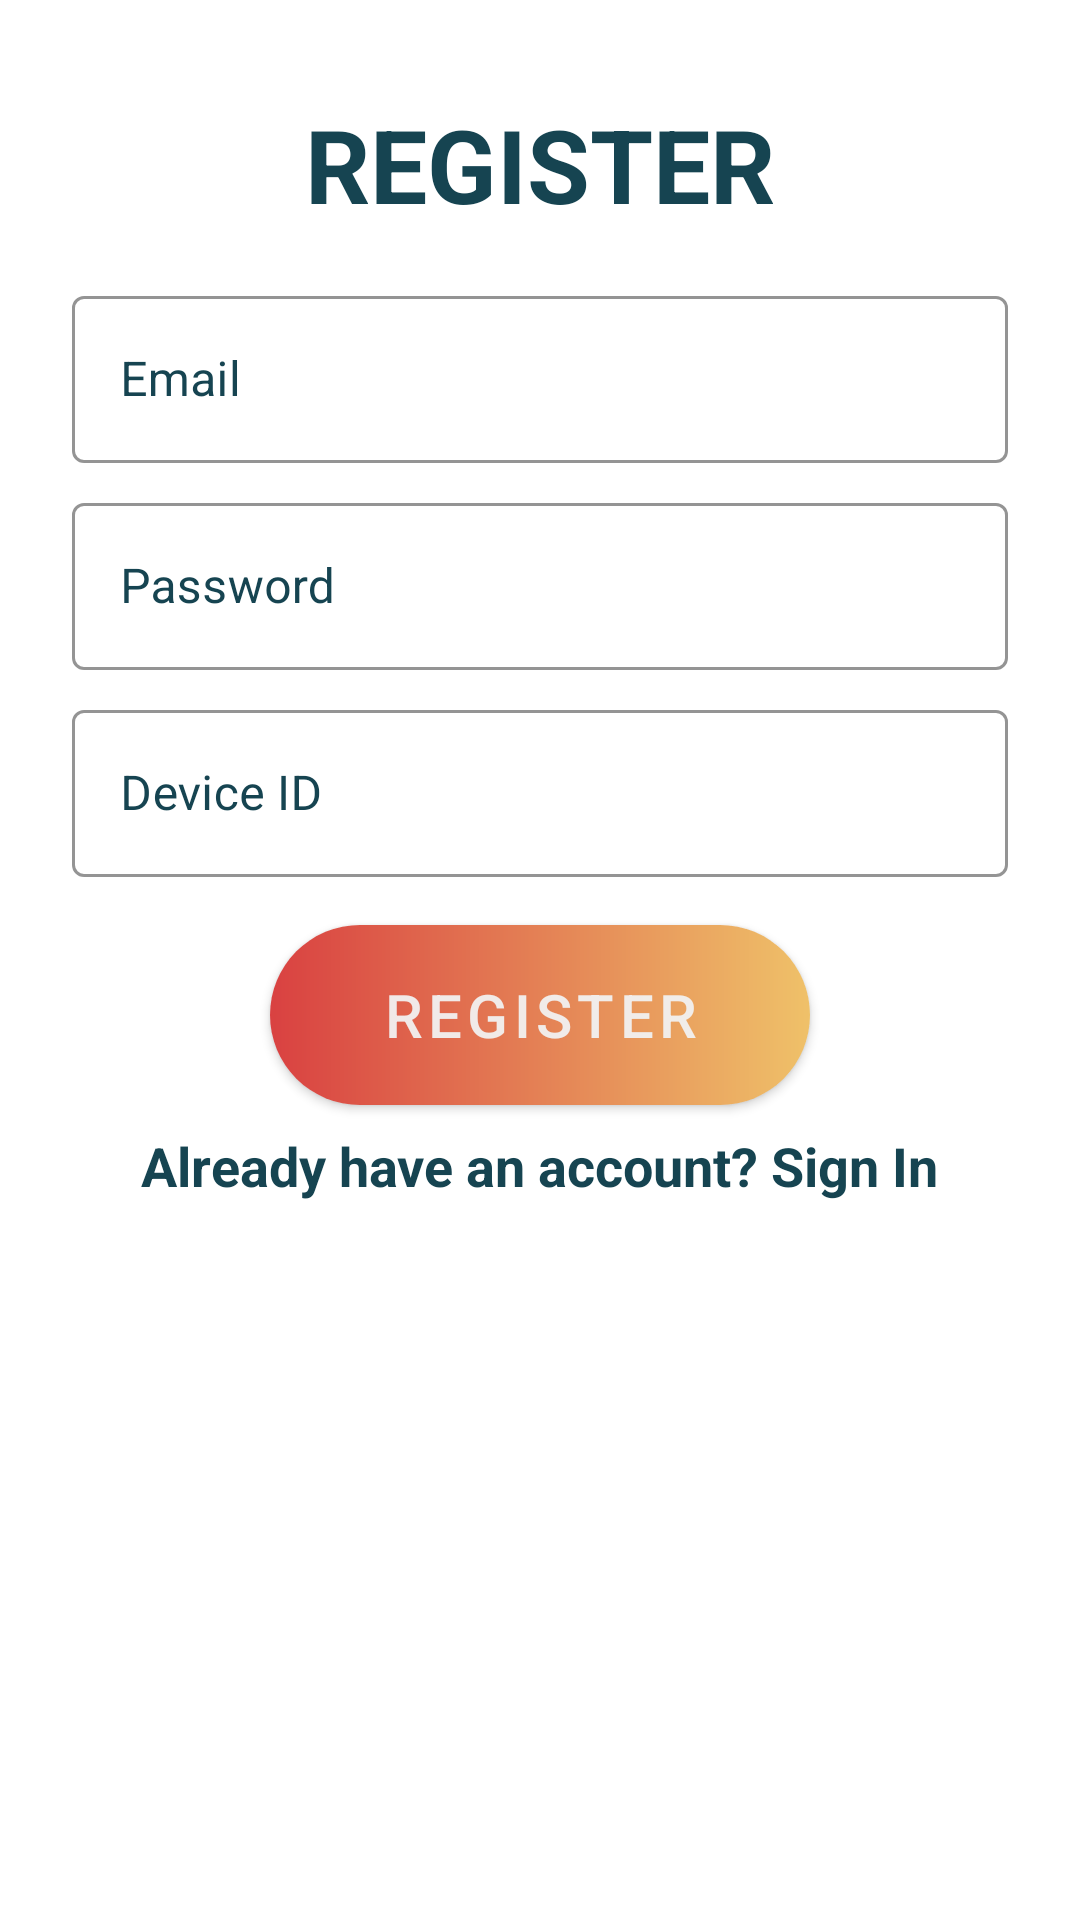

The Android layout XML behind this screen, and the referenced resources:
<!-- AndroidManifest.xml: application theme Theme.CapstoneProject -->
<!-- res/layout/fragment_register.xml -->
<?xml version="1.0" encoding="utf-8"?>
<RelativeLayout xmlns:android="http://schemas.android.com/apk/res/android"
    xmlns:app="http://schemas.android.com/apk/res-auto"
    xmlns:tools="http://schemas.android.com/tools"
    android:layout_width="match_parent"
    android:layout_height="match_parent"
    tools:context=".ui.authentication.RegisterFragment">

    <ProgressBar
        android:id="@+id/progress_bar"
        style="?android:attr/progressBarStyle"
        android:layout_width="wrap_content"
        android:layout_height="wrap_content"
        android:layout_centerInParent="true"
        android:visibility="gone" />

    <TextView
        android:id="@+id/tv_register"
        android:layout_width="wrap_content"
        android:layout_height="wrap_content"
        android:layout_centerHorizontal="true"
        android:layout_marginTop="32dp"
        android:text="@string/text_register"
        android:textAllCaps="true"
        android:textColor="@color/secondary_dark"
        android:textSize="34sp"
        android:textStyle="bold" />

    <com.google.android.material.textfield.TextInputLayout
        android:id="@+id/tf_email"
        style="@style/Widget.MaterialComponents.TextInputLayout.OutlinedBox"
        android:layout_width="match_parent"
        android:layout_height="wrap_content"
        android:layout_below="@id/tv_register"
        android:layout_marginStart="24dp"
        android:layout_marginTop="16dp"
        android:layout_marginEnd="24dp"
        android:hint="@string/hint_email"
        android:textColorHint="@color/secondary_dark"
        app:boxStrokeColor="@color/secondary_dark"
        app:hintTextColor="@color/secondary_dark">

        <com.google.android.material.textfield.TextInputEditText
            android:layout_width="match_parent"
            android:layout_height="wrap_content"
            android:inputType="textEmailAddress" />

    </com.google.android.material.textfield.TextInputLayout>

    <com.google.android.material.textfield.TextInputLayout
        android:id="@+id/tf_password"
        style="@style/Widget.MaterialComponents.TextInputLayout.OutlinedBox"
        android:layout_width="match_parent"
        android:layout_height="wrap_content"
        android:layout_below="@id/tf_email"
        android:layout_marginStart="24dp"
        android:layout_marginTop="8dp"
        android:layout_marginEnd="24dp"
        android:hint="@string/hint_password"
        android:textColorHint="@color/secondary_dark"
        app:boxStrokeColor="@color/secondary_dark"
        app:hintTextColor="@color/secondary_dark">

        <com.google.android.material.textfield.TextInputEditText
            android:layout_width="match_parent"
            android:layout_height="wrap_content"
            android:inputType="textPassword" />

    </com.google.android.material.textfield.TextInputLayout>

    <com.google.android.material.textfield.TextInputLayout
        android:id="@+id/tf_device_id"
        style="@style/Widget.MaterialComponents.TextInputLayout.OutlinedBox"
        android:layout_width="match_parent"
        android:layout_height="wrap_content"
        android:layout_below="@id/tf_password"
        android:layout_marginStart="24dp"
        android:layout_marginTop="8dp"
        android:layout_marginEnd="24dp"
        android:hint="@string/hint_device_id"
        android:textColorHint="@color/secondary_dark"
        app:boxStrokeColor="@color/secondary_dark"
        app:hintTextColor="@color/secondary_dark">

        <com.google.android.material.textfield.TextInputEditText
            android:layout_width="match_parent"
            android:layout_height="wrap_content"
            android:inputType="number" />

    </com.google.android.material.textfield.TextInputLayout>


    <Button
        android:id="@+id/btn_register"
        android:layout_width="180dp"
        android:layout_height="60dp"
        android:layout_below="@id/tf_device_id"
        android:layout_centerHorizontal="true"
        android:layout_marginTop="16dp"
        android:background="@drawable/bg_button_gradient"
        android:text="@string/text_register"
        android:textSize="20sp"
        app:backgroundTint="@null" />

    <TextView
        android:id="@+id/tv_signin"
        android:layout_width="wrap_content"
        android:layout_height="wrap_content"
        android:layout_below="@id/btn_register"
        android:layout_centerHorizontal="true"
        android:layout_marginTop="8dp"
        android:text="@string/sign_in_here"
        android:textColor="@color/secondary_dark"
        android:textSize="18sp"
        android:textStyle="bold" />

</RelativeLayout>
<!-- resources referenced by this layout -->
<resources>
  <color name="secondary_dark">#164451</color>
  <!-- drawable bg_button_gradient (drawable) -->
  <?xml version="1.0" encoding="utf-8"?>
  <shape xmlns:android="http://schemas.android.com/apk/res/android"
      android:shape="rectangle">
  
      <corners android:radius="34dp" />
  
      <gradient
          android:angle="0"
          android:endColor="@color/primary_light"
          android:startColor="@color/primary_dark"
          android:type="linear" />
      <size
          android:width="270dp"
          android:height="60dp" />
  </shape>
  <string name="hint_device_id">Device ID</string>
  <string name="hint_email">Email</string>
  <string name="hint_password">Password</string>
  <string name="sign_in_here">Already have an account? Sign In</string>
  <string name="text_register">Register</string>
  <style name="Theme.CapstoneProject" parent="Theme.MaterialComponents.DayNight.DarkActionBar">
          
          <item name="colorPrimary">@color/primary_dark</item>
          <item name="colorPrimaryVariant">@color/primary</item>
          <item name="colorOnPrimary">@color/white</item>
          
          <item name="colorSecondary">@color/secondary_light</item>
          <item name="colorSecondaryVariant">@color/secondary_dark</item>
          <item name="colorOnSecondary">@color/black</item>
          
          <item name="android:statusBarColor" tools:targetApi="l">?attr/colorPrimaryVariant</item>
          
      </style>
  <color name="primary_light">#EFC169</color>
  <color name="primary_dark">#D94141</color>
  <color name="primary">#F2784B</color>
  <color name="white">#F1F1F1F1</color>
  <color name="secondary_light">#DAD496</color>
  <color name="black">#FF000000</color>
</resources>
